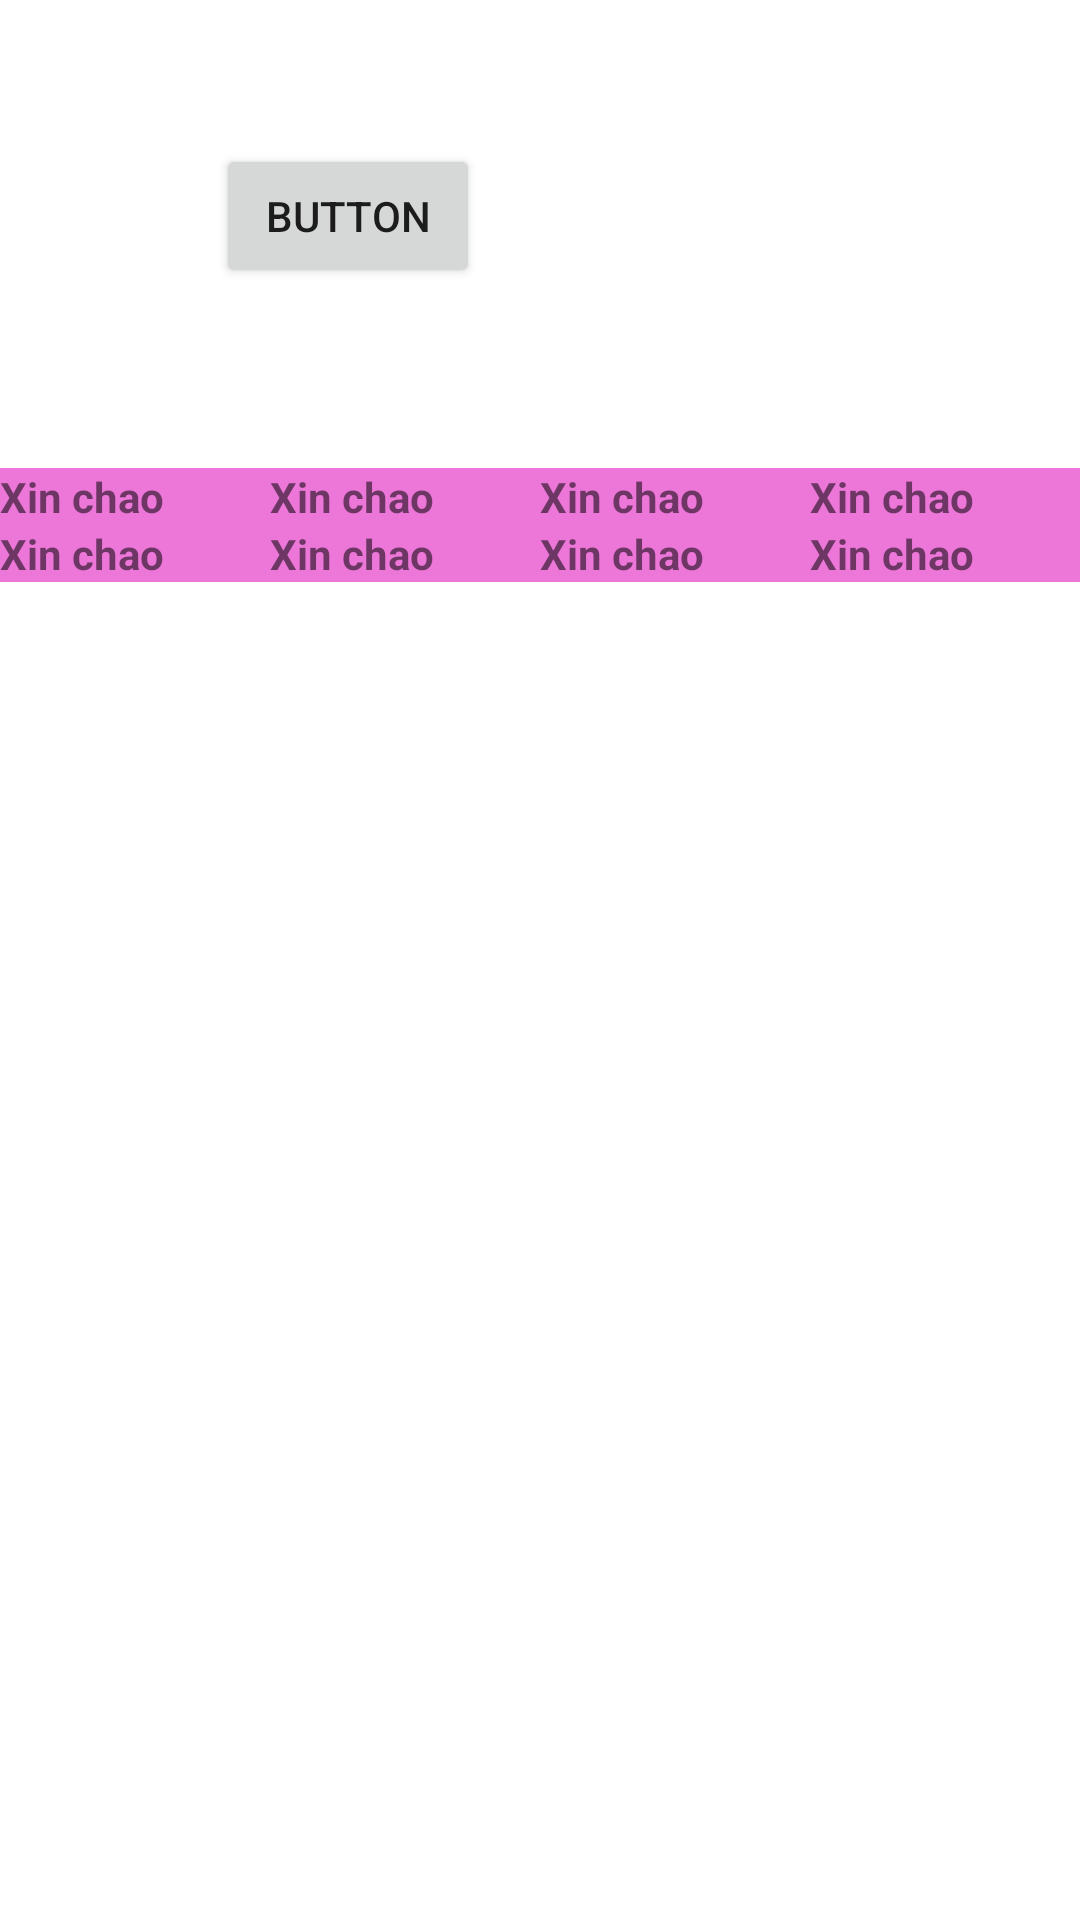

Android layout source for this screen:
<!-- AndroidManifest.xml: application theme Theme.TrucPhong -->
<!-- res/layout/activity_chup_man_hinh.xml -->
<?xml version="1.0" encoding="utf-8"?>
<androidx.constraintlayout.widget.ConstraintLayout xmlns:android="http://schemas.android.com/apk/res/android"
    xmlns:app="http://schemas.android.com/apk/res-auto"
    xmlns:tools="http://schemas.android.com/tools"
    android:id="@+id/contrain"
    android:layout_width="match_parent"
    android:layout_height="match_parent"
    tools:context=".ChupManHinh">

    <Button
        android:id="@+id/button"
        android:layout_width="wrap_content"
        android:layout_height="wrap_content"
        android:layout_marginStart="72dp"
        android:layout_marginTop="48dp"
        android:text="Button"
        app:layout_constraintStart_toStartOf="parent"
        app:layout_constraintTop_toTopOf="parent" />

    <TableLayout
        android:id="@+id/table"
        android:layout_width="wrap_content"
        android:layout_height="wrap_content"
        android:layout_marginTop="60dp"
        android:background="#ED77D9"
        android:stretchColumns="*"
        app:layout_constraintEnd_toEndOf="parent"
        app:layout_constraintHorizontal_bias="0.34"
        app:layout_constraintStart_toStartOf="parent"
        app:layout_constraintTop_toBottomOf="@+id/button">

        <TableRow
            android:id="@+id/t1"
            android:layout_width="match_parent"
            android:layout_height="match_parent"
            android:autoSizePresetSizes="*">

            <TextView
                android:id="@+id/tt1"
                android:autoSizeTextType="none"
                android:text="Xin chao"
                android:textStyle="bold"

                />

            <TextView
                android:id="@+id/t122"
                android:autoSizeTextType="none"
                android:text="Xin chao"
                android:textStyle="bold" />

            <TextView
                android:id="@+id/t31"
                android:autoSizeTextType="none"
                android:text="Xin chao"
                android:textStyle="bold" />

            <TextView
                android:id="@+id/t21"
                android:autoSizeTextType="none"
                android:text="Xin chao"
                android:textStyle="bold" />
        </TableRow>

        <TableRow
            android:id="@+id/ts1"
            android:layout_width="match_parent"
            android:layout_height="match_parent">

            <TextView
                android:id="@+id/wt1"
                android:autoSizeTextType="none"
                android:text="Xin chao"
                android:textStyle="bold"

                />

            <TextView
                android:id="@+id/dgt1"
                android:autoSizeTextType="none"
                android:text="Xin chao"
                android:textStyle="bold" />

            <TextView
                android:id="@+id/tgfds1"
                android:autoSizeTextType="none"
                android:text="Xin chao"
                android:textStyle="bold" />

            <TextView
                android:id="@+id/tsfs1"
                android:autoSizeTextType="none"
                android:text="Xin chao"
                android:textStyle="bold" />
        </TableRow>

    </TableLayout>
</androidx.constraintlayout.widget.ConstraintLayout>
<!-- resources referenced by this layout -->
<resources>
  <style name="Theme.TrucPhong" parent="Theme.MaterialComponents.DayNight.DarkActionBar">
          
          <item name="colorPrimary">@color/purple_500</item>
          <item name="colorPrimaryVariant">@color/purple_700</item>
          <item name="colorOnPrimary">@color/white</item>
          
          <item name="colorSecondary">@color/teal_200</item>
          <item name="colorSecondaryVariant">@color/teal_700</item>
          <item name="colorOnSecondary">@color/black</item>
          
          <item name="android:statusBarColor" tools:targetApi="l">?attr/colorPrimaryVariant</item>
          
      </style>
  <!-- not gathered from this repository: default colours our renderer supplied (Android Studio template values) -->
  <color name="purple_500">#FF6200EE</color>
  <color name="purple_700">#FF3700B3</color>
  <color name="teal_200">#FF03DAC5</color>
  <color name="teal_700">#FF018786</color>
  <color name="black">#FF000000</color>
  <color name="white">#FFFFFFFF</color>
</resources>
